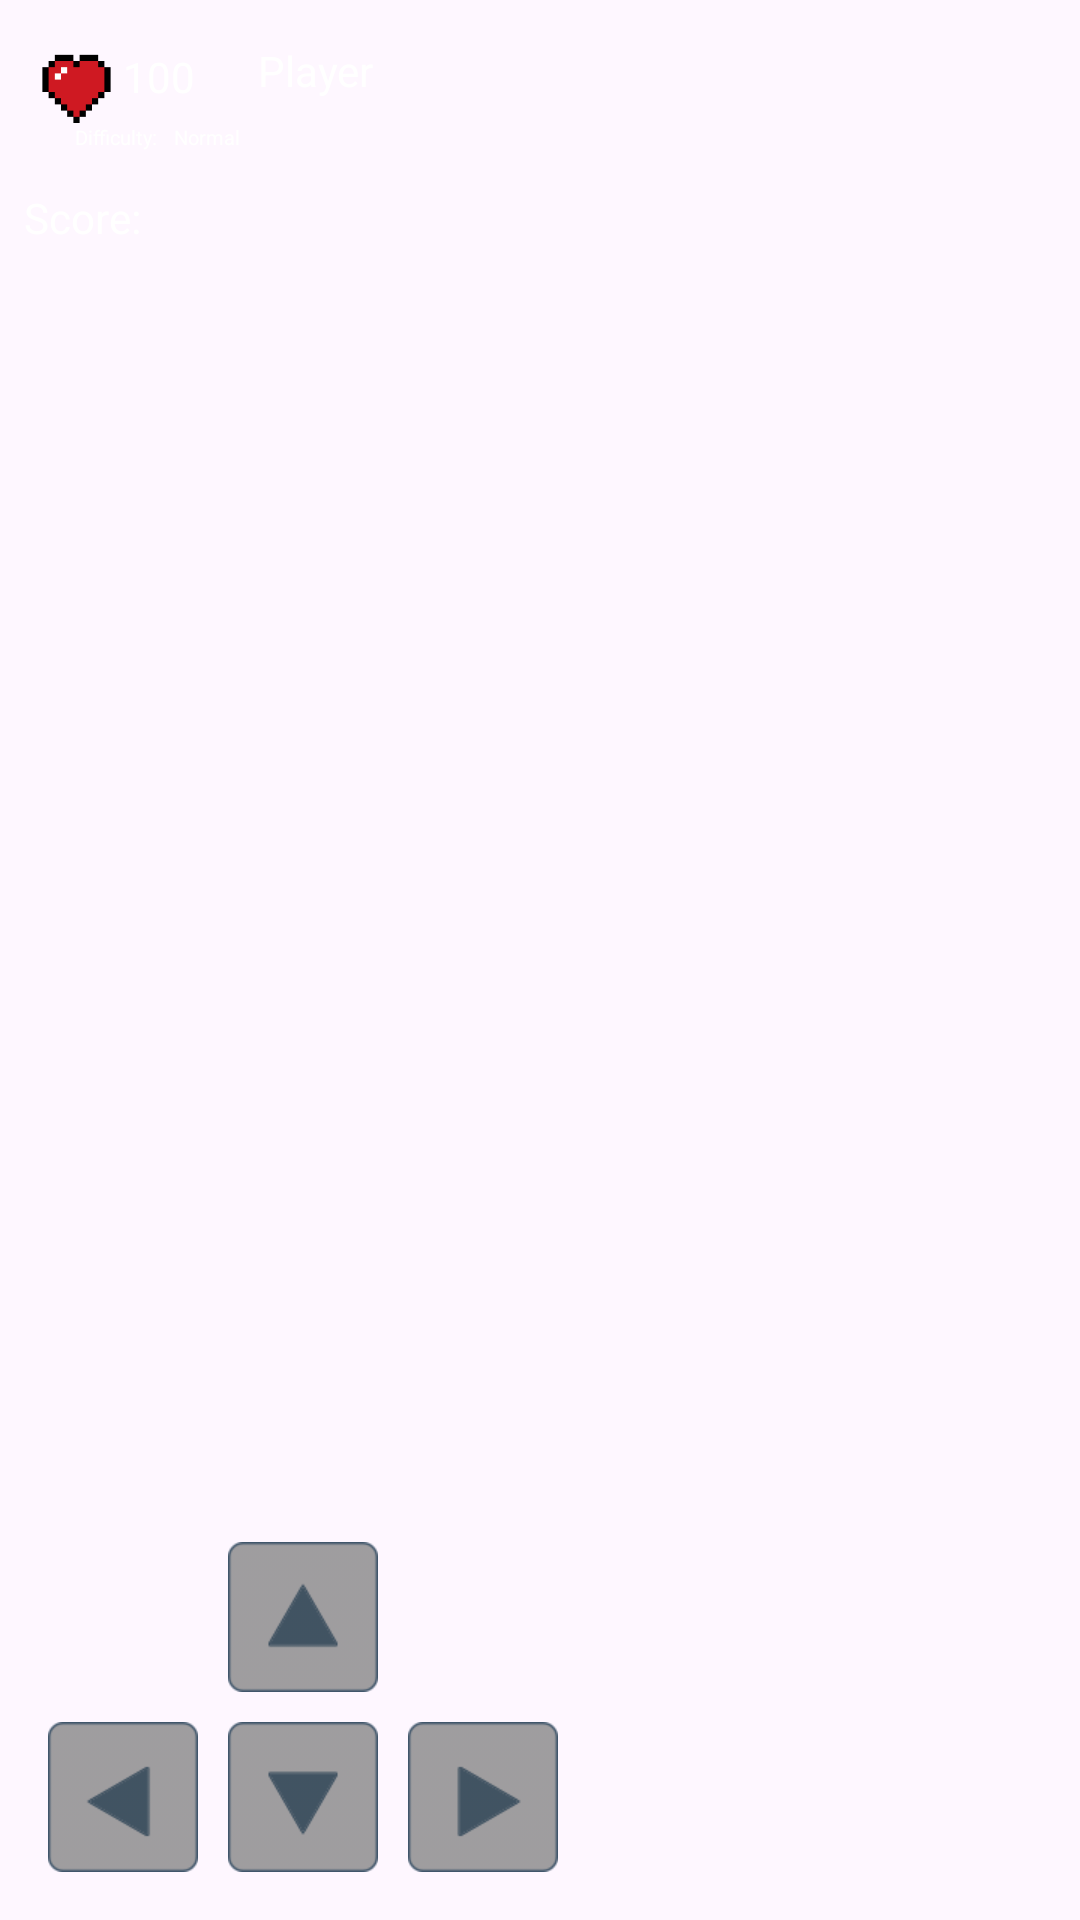

Android layout source for this screen:
<!-- AndroidManifest.xml: application theme Theme.CS2340CTeam50Game -->
<!-- res/layout/in_game_activity.xml -->
<?xml version="1.0" encoding="utf-8"?>
<androidx.constraintlayout.widget.ConstraintLayout xmlns:android="http://schemas.android.com/apk/res/android"
    xmlns:app="http://schemas.android.com/apk/res-auto"
    xmlns:tools="http://schemas.android.com/tools"
    android:id="@+id/constraintLayout"
    android:layout_width="match_parent"
    android:layout_height="match_parent"
    android:background="@drawable/welcome_background"
    android:screenOrientation="landscape">

    <RelativeLayout
        android:id="@+id/gameLayout"
        android:layout_width="match_parent"
        android:layout_height="match_parent"
        app:layout_constraintBottom_toBottomOf="parent"
        app:layout_constraintEnd_toEndOf="parent"
        app:layout_constraintStart_toStartOf="parent"
        app:layout_constraintTop_toTopOf="parent">

        <ImageView
            android:id="@+id/gameMap"
            android:layout_width="match_parent"
            android:layout_height="match_parent"
            android:scaleType="fitXY" />

    </RelativeLayout>

    <ImageView
        android:id="@+id/LeftButton"
        android:layout_width="50dp"
        android:layout_height="50dp"
        android:layout_marginStart="16dp"
        android:layout_marginBottom="16dp"
        app:layout_constraintBottom_toBottomOf="parent"
        app:layout_constraintStart_toStartOf="parent"
        app:srcCompat="@drawable/left_arrow" />

    <ImageView
        android:id="@+id/DownButton"
        android:layout_width="50dp"
        android:layout_height="50dp"
        android:layout_marginStart="10dp"
        android:layout_marginBottom="16dp"
        app:layout_constraintBottom_toBottomOf="parent"
        app:layout_constraintStart_toEndOf="@+id/LeftButton"
        app:srcCompat="@drawable/down_arrow" />

    <ImageView
        android:id="@+id/RightButton"
        android:layout_width="50dp"
        android:layout_height="50dp"
        android:layout_marginStart="10dp"
        android:layout_marginBottom="16dp"
        app:layout_constraintBottom_toBottomOf="parent"
        app:layout_constraintStart_toEndOf="@+id/DownButton"
        app:srcCompat="@drawable/right_arrow" />

    <ImageView
        android:id="@+id/UpButton"
        android:layout_width="50dp"
        android:layout_height="50dp"
        android:layout_marginStart="10dp"
        android:layout_marginBottom="10dp"
        app:layout_constraintBottom_toTopOf="@+id/DownButton"
        app:layout_constraintStart_toEndOf="@+id/LeftButton"
        app:srcCompat="@drawable/up_arrow" />

    <TextView
        android:id="@+id/playerName"
        android:layout_width="wrap_content"
        android:layout_height="19dp"
        android:layout_marginStart="15dp"
        android:layout_marginTop="14dp"
        android:text="@string/player"
        android:textColor="#FFFFFF"
        app:layout_constraintStart_toEndOf="@+id/healthValue"
        app:layout_constraintTop_toTopOf="parent" />

    <ImageView
        android:id="@+id/healthIcon"
        android:layout_width="31dp"
        android:layout_height="31dp"
        android:layout_marginStart="10dp"
        android:layout_marginTop="10dp"
        app:layout_constraintStart_toStartOf="parent"
        app:layout_constraintTop_toTopOf="parent"
        app:srcCompat="@drawable/health_icon" />

    <TextView
        android:id="@+id/healthValue"
        android:layout_width="30dp"
        android:layout_height="16dp"
        android:layout_marginTop="16dp"
        android:text="@string/_100"
        android:textColor="#FFFFFF"
        app:layout_constraintStart_toEndOf="@+id/healthIcon"
        app:layout_constraintTop_toTopOf="parent" />

    <TextView
        android:id="@+id/difficultyText"
        android:layout_width="33dp"
        android:layout_height="12dp"
        android:layout_marginStart="25dp"
        android:text="@string/difficulty"
        android:textColor="#FFFFFF"
        android:textSize="20px"
        app:layout_constraintStart_toStartOf="parent"
        app:layout_constraintTop_toBottomOf="@+id/healthIcon" />

    <TextView
        android:id="@+id/difficultySetting"
        android:layout_width="31dp"
        android:layout_height="12dp"
        android:layout_marginTop="9dp"
        android:text="Normal"
        android:textColor="#FFFFFF"
        android:textSize="20px"
        app:layout_constraintStart_toEndOf="@+id/difficultyText"
        app:layout_constraintTop_toBottomOf="@+id/healthValue" />

    <TextView
        android:id="@+id/scoreText"
        android:layout_width="wrap_content"
        android:layout_height="wrap_content"
        android:layout_marginStart="8dp"
        android:layout_marginTop="63dp"
        android:text="Score: "
        android:textColor="#FFFF"
        app:layout_constraintStart_toStartOf="parent"
        app:layout_constraintTop_toTopOf="parent" />

</androidx.constraintlayout.widget.ConstraintLayout>
<!-- resources referenced by this layout -->
<resources>
  <!-- drawable down_arrow: png bitmap (drawable, 1969 bytes) -->
  <!-- drawable health_icon: png bitmap (drawable, 743 bytes) -->
  <!-- drawable left_arrow: png bitmap (drawable, 1946 bytes) -->
  <!-- drawable right_arrow: png bitmap (drawable, 1939 bytes) -->
  <!-- drawable up_arrow: png bitmap (drawable, 1918 bytes) -->
  <string name="_100">100</string>
  <string name="difficulty">Difficulty:</string>
  <string name="player">Player</string>
  <style name="Theme.CS2340CTeam50Game" parent="Base.Theme.CS2340CTeam50Game" />
  <style name="Base.Theme.CS2340CTeam50Game" parent="Theme.Material3.DayNight.NoActionBar">
          
          
      </style>
</resources>
